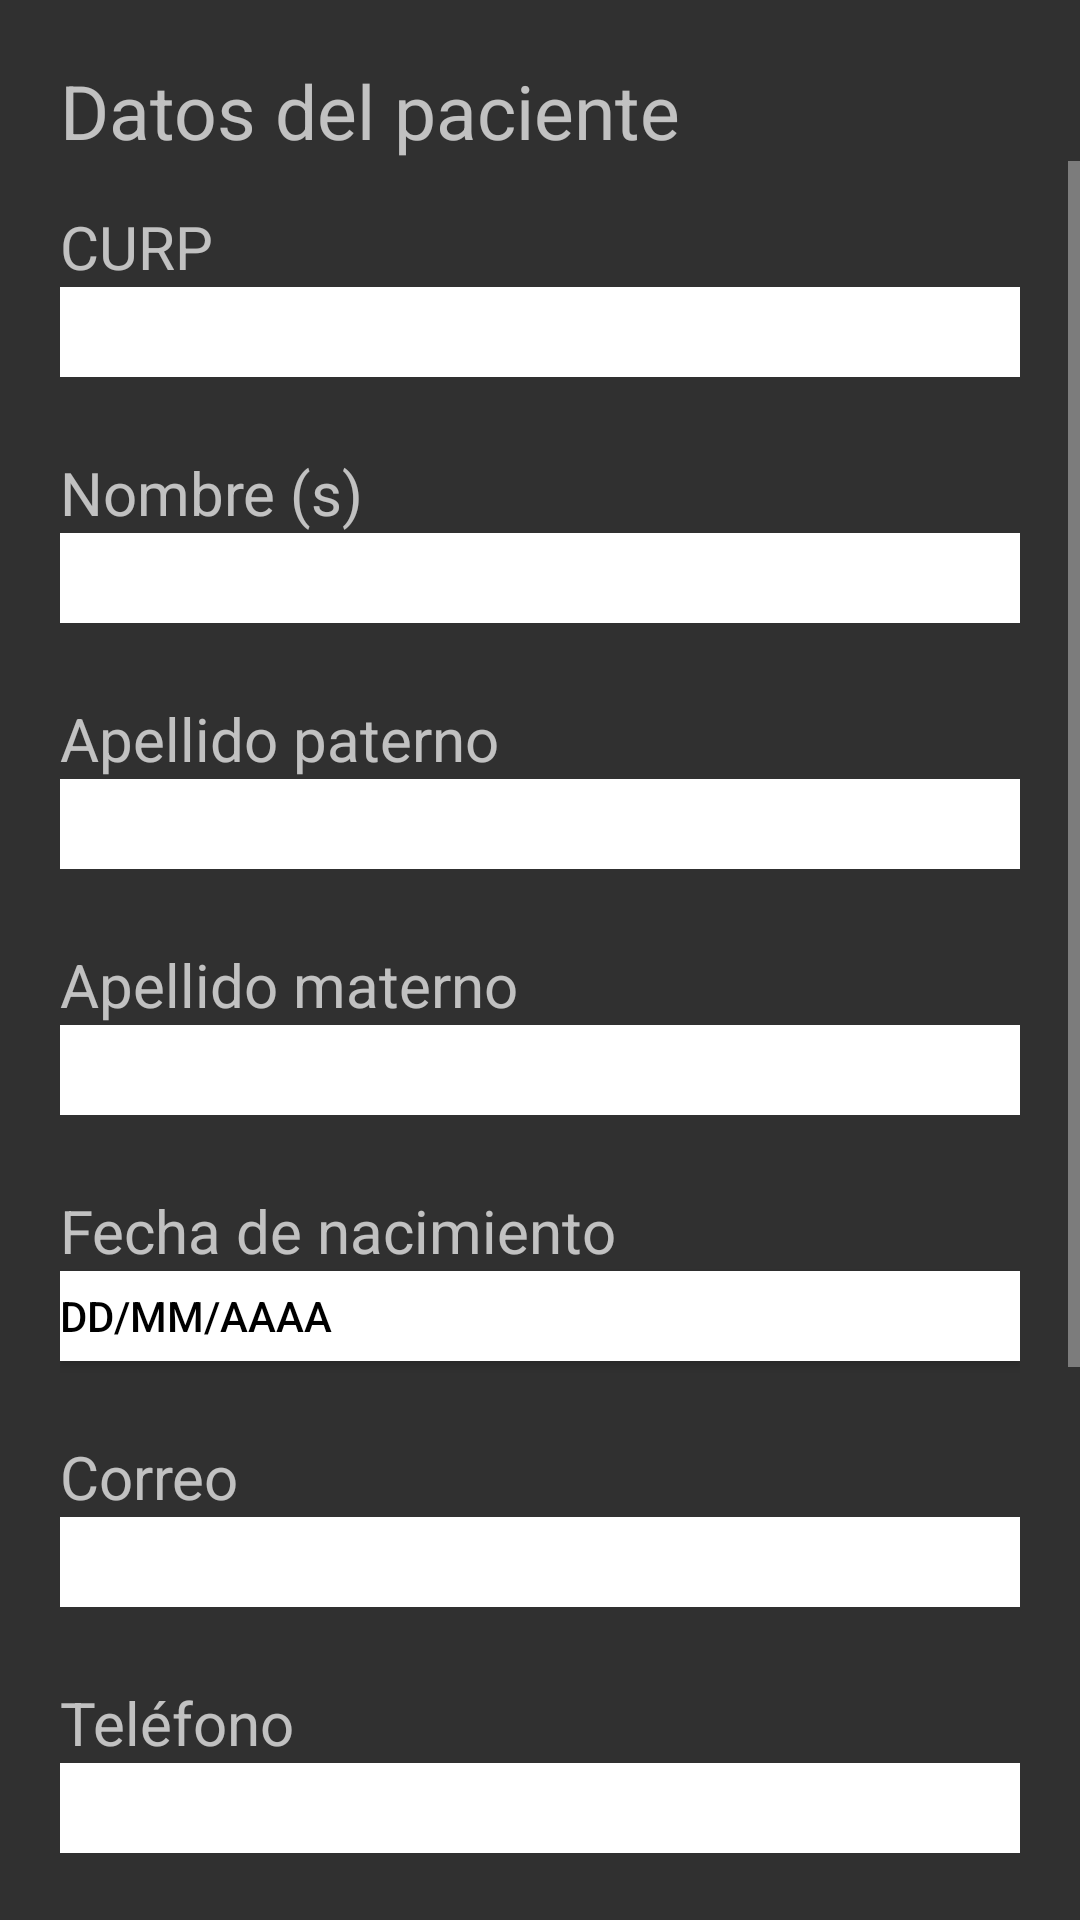

Write the Android layout XML for this screen, with the resource values it uses.
<!-- AndroidManifest.xml: application theme Theme.AppCompat.NoActionBar -->
<!-- res/layout/activity_registro_paciente.xml -->
<?xml version="1.0" encoding="utf-8"?>
<androidx.constraintlayout.widget.ConstraintLayout xmlns:android="http://schemas.android.com/apk/res/android"
    xmlns:app="http://schemas.android.com/apk/res-auto"
    xmlns:tools="http://schemas.android.com/tools"
    android:layout_width="match_parent"
    android:layout_height="match_parent"
    tools:context=".registroPaciente">

    <TextView
        android:id="@+id/titulo_pacientes_registros"
        android:layout_marginTop="20dp"
        android:layout_marginLeft="20dp"
        android:layout_marginRight="20dp"
        app:layout_constraintTop_toTopOf="parent"
        android:textSize="25dp"
        android:text="Datos del paciente"
        android:layout_width="match_parent"
        android:layout_height="wrap_content">

    </TextView>

    <ScrollView
        app:layout_constraintTop_toBottomOf="@id/titulo_pacientes_registros"
        app:layout_constraintBottom_toBottomOf="parent"
        android:layout_width="match_parent"

        android:layout_height="0dp">


        <LinearLayout
            android:gravity="center"
            android:layout_marginLeft="20dp"
            android:layout_marginRight="20dp"
            android:orientation="vertical"
            android:layout_width="match_parent"
            android:layout_height="wrap_content">




            <TextView
                android:layout_marginTop="15dp"
                android:text="CURP"
                android:textSize="20dp"
                android:layout_width="match_parent"
                android:layout_height="wrap_content">

            </TextView>

            <EditText
                android:inputType="text"
                android:id="@+id/curp_registro_paciente"
                android:hint="CURP"
                android:textColor="@color/black"
                android:background="@color/white"
                android:layout_width="match_parent"
                android:layout_height="30dp">

            </EditText>

            <TextView
                android:layout_marginTop="25dp"
                android:text="Nombre (s)"
                android:textSize="20dp"
                android:layout_width="match_parent"
                android:layout_height="wrap_content">

            </TextView>

            <EditText
                android:inputType="text"
                android:id="@+id/nombre_registro_paciente"
                android:hint="Nombre (s)"
                android:textColor="@color/black"
                android:background="@color/white"
                android:layout_width="match_parent"
                android:layout_height="30dp">

            </EditText>


            <TextView
                android:layout_marginTop="25dp"
                android:text="Apellido paterno"
                android:textSize="20dp"
                android:layout_width="match_parent"
                android:layout_height="wrap_content">

            </TextView>

            <EditText
                android:inputType="text"

                android:id="@+id/ap_paterno_registro_paciente"
                android:hint="Apellido paterno"
                android:textColor="@color/black"
                android:background="@color/white"
                android:layout_width="match_parent"
                android:layout_height="30dp">

            </EditText>


            <TextView
                android:layout_marginTop="25dp"
                android:text="Apellido materno"
                android:textSize="20dp"
                android:layout_width="match_parent"
                android:layout_height="wrap_content">

            </TextView>

            <EditText
                android:inputType="text"

                android:id="@+id/ap_materno_registro_paciente"
                android:hint="Apellido materno"
                android:textColor="@color/black"
                android:background="@color/white"
                android:layout_width="match_parent"
                android:layout_height="30dp">

            </EditText>

            <TextView
                android:layout_marginTop="25dp"
                android:text="Fecha de nacimiento"
                android:textSize="20dp"
                android:layout_width="match_parent"
                android:layout_height="wrap_content">

            </TextView>

            <Button
                android:gravity="left|center_vertical"
                android:id="@+id/btn_fecha_nacimiento_registro_paciente"
                android:text="DD/mm/aaaa"
                android:textColor="@color/black"
                android:background="@color/white"
                android:layout_width="match_parent"
                android:layout_height="30dp">

            </Button>

            <TextView
                android:layout_marginTop="25dp"
                android:text="Correo"
                android:textSize="20dp"
                android:layout_width="match_parent"
                android:layout_height="wrap_content">

            </TextView>

            <EditText
                android:inputType="textEmailAddress"
                android:id="@+id/correo_registro_paciente"
                android:hint="Correo"
                android:textColor="@color/black"
                android:background="@color/white"
                android:layout_width="match_parent"
                android:layout_height="30dp">

            </EditText>

            <TextView
                android:layout_marginTop="25dp"
                android:text="Teléfono"
                android:textSize="20dp"
                android:layout_width="match_parent"
                android:layout_height="wrap_content">

            </TextView>

            <EditText
                android:inputType="number"
                android:id="@+id/telfono_registro_paciente"
                android:hint="Teléfono"
                android:textColor="@color/black"
                android:background="@color/white"
                android:layout_width="match_parent"
                android:layout_height="30dp">

            </EditText>
            <TextView
                android:layout_marginTop="25dp"
                android:text="Dirección"
                android:textSize="20dp"
                android:layout_width="match_parent"
                android:layout_height="wrap_content">

            </TextView>

            <EditText

                android:id="@+id/direccion_registro_paciente"
                android:inputType="textCapSentences|textMultiLine|textAutoCorrect"
                android:lines="6"
                android:gravity="top|left"
                android:hint="Dirección"
                android:textColor="@color/black"
                android:background="@color/white"
                android:layout_width="match_parent"
                android:layout_height="wrap_content"
                >

            </EditText>


            <Button
                android:id="@+id/btn_registro_paciente_registro_paciente"
                android:textColor="@color/black"
                android:textAllCaps="false"
                android:text="Guardar"
                android:background="@color/white"
                android:layout_marginBottom="50dp"
                android:layout_marginTop="30dp"
                android:layout_width="100dp"
                android:layout_height="30dp">

            </Button>

        </LinearLayout>

    </ScrollView>

</androidx.constraintlayout.widget.ConstraintLayout>
<!-- resources referenced by this layout -->
<resources>

  <!-- not gathered from this repository: default colours our renderer supplied (Android Studio template values) -->
  <color name="black">#FF000000</color>
  <color name="white">#FFFFFFFF</color>
</resources>
